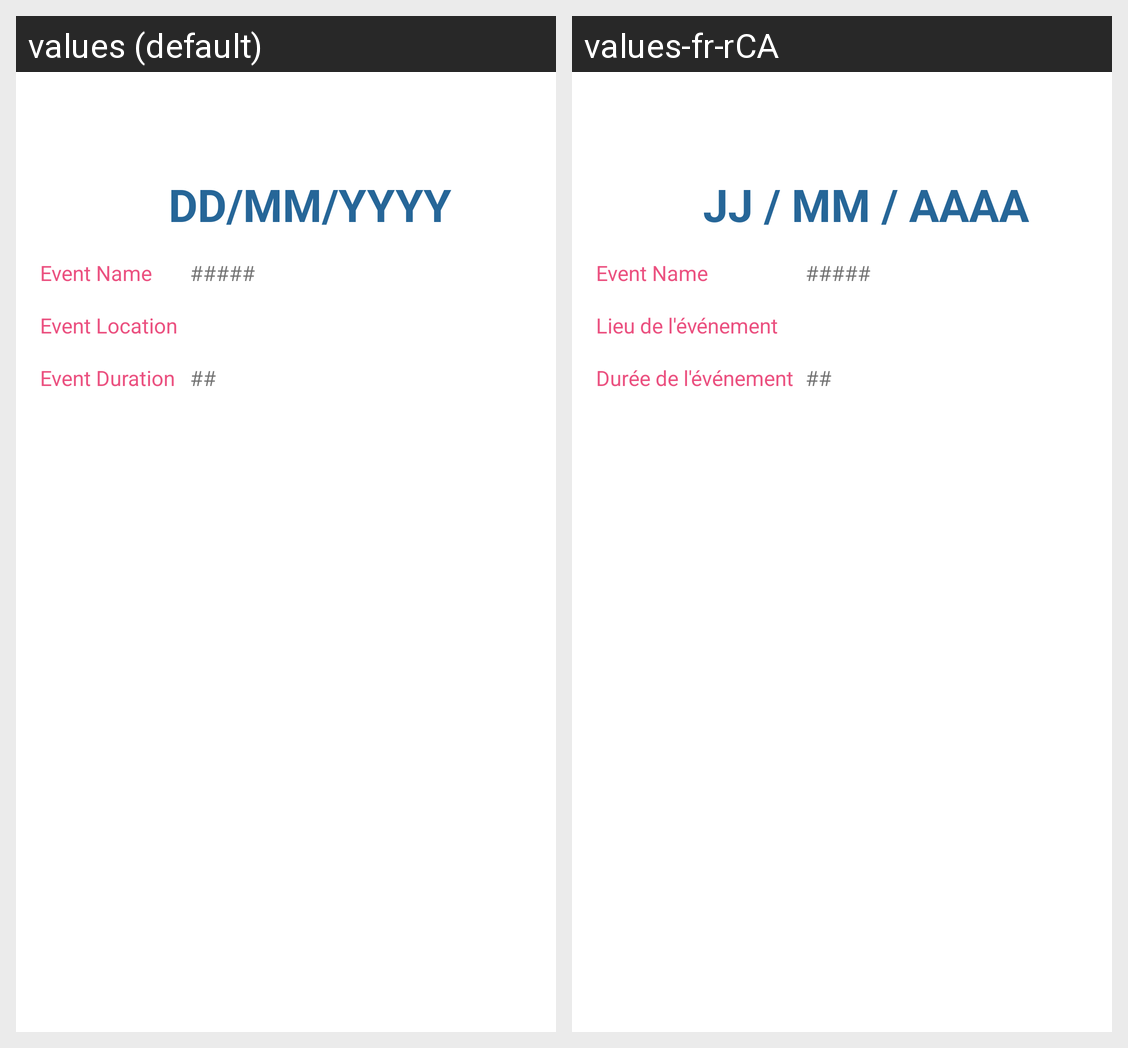

For this localized Android screen grid, give each drawn string resource with its value in every locale shown.
Android screen res/layout/booking_history.xml rendered under 2 locales, left to right: values (default), values-fr-rCA. Device: Nexus 5 (rendered at 1080×1920; each locale shown at half size, 540×960, under a caption strip naming it); theme Theme.MyApplication.
Strings drawn on this screen, with the default value and each locale's value (text and hints the layout hard-codes, and strings that could not be matched under every locale, appear in the picture but are not listed):

dd_mm_yyyy
  values: DD/MM/YYYY
  values-fr-rCA: JJ / MM / AAAA

event_name
  values: Event Name
  values-fr-rCA: Event Name

event_location
  values: Event Location
  values-fr-rCA: Lieu de l'événement

event_duration
  values: Event Duration
  values-fr-rCA: Durée de l'événement
